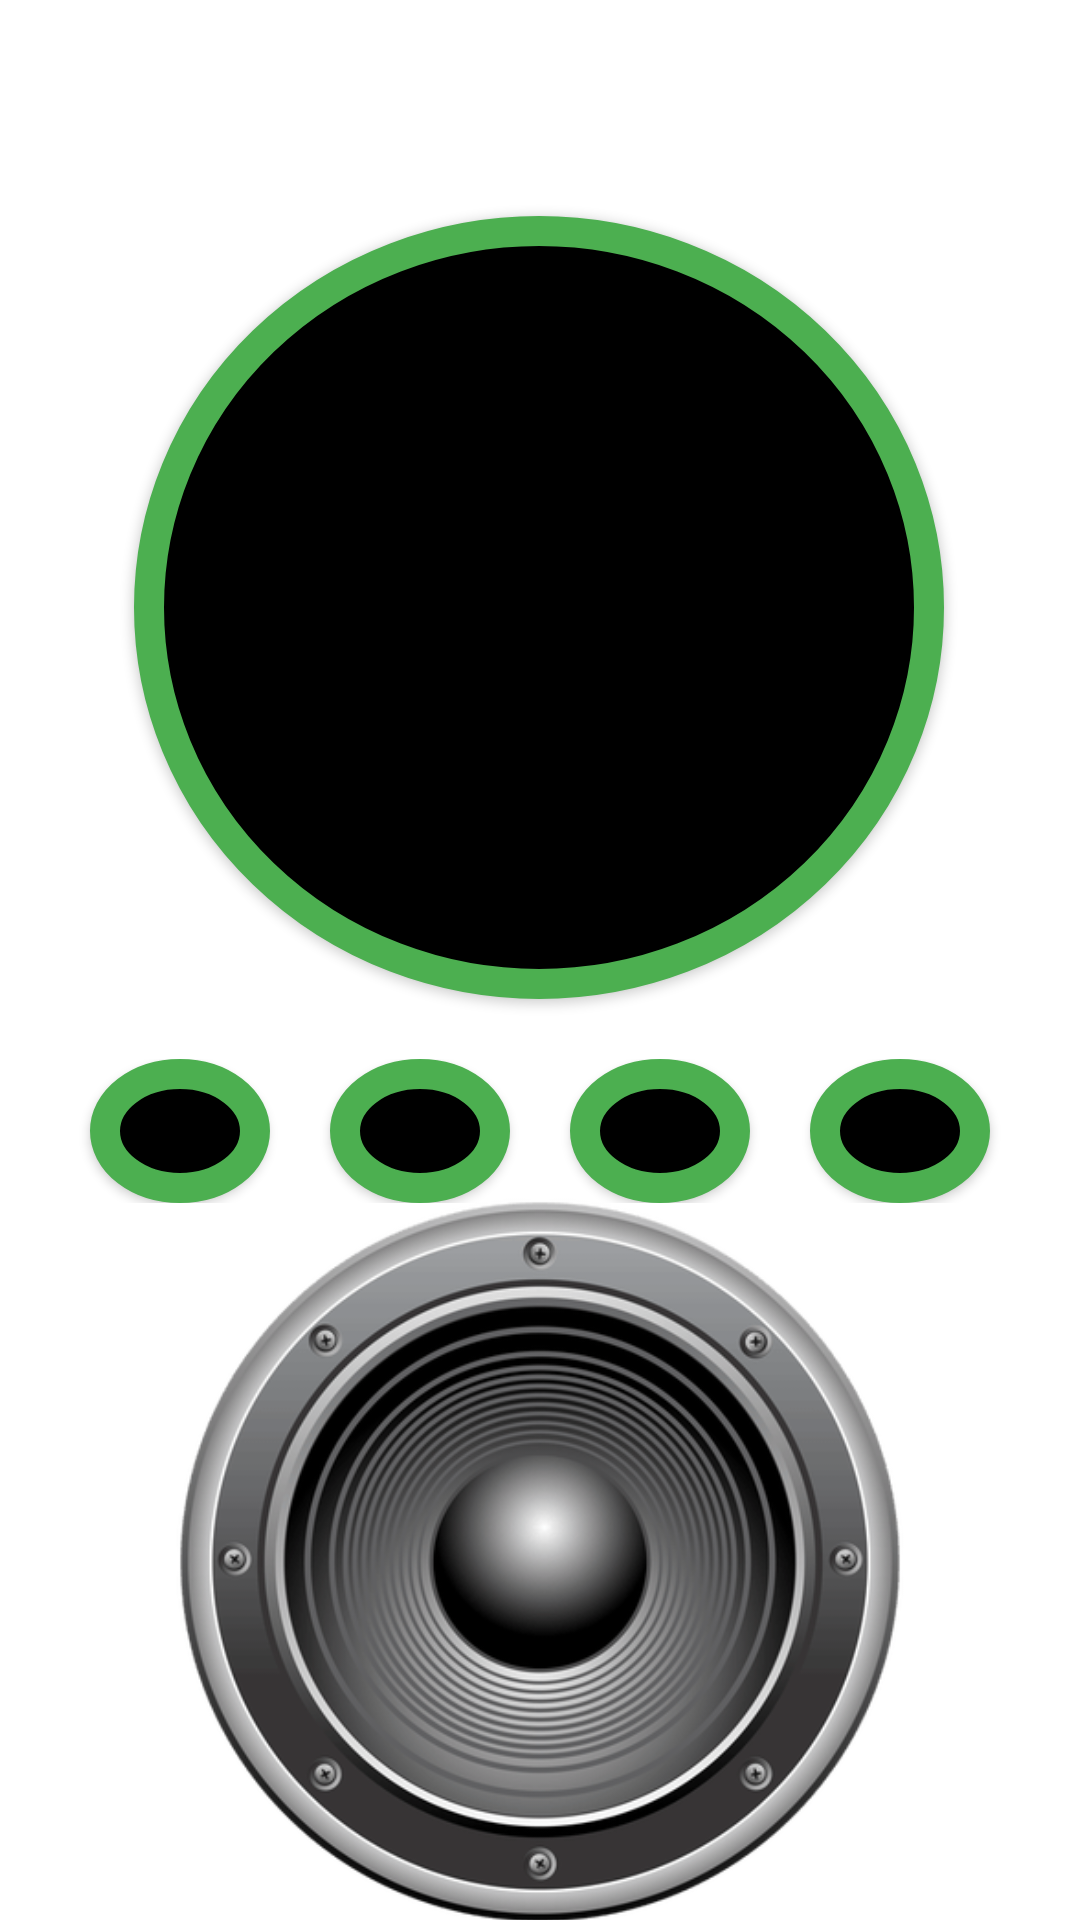

Layout XML and referenced resources for this Android screen:
<!-- AndroidManifest.xml: application theme Theme.HelloFriendsApp -->
<!-- res/layout/fragment_radio.xml -->
<?xml version="1.0" encoding="utf-8"?>
<layout xmlns:android="http://schemas.android.com/apk/res/android"
    xmlns:app="http://schemas.android.com/apk/res-auto">

    <androidx.constraintlayout.widget.ConstraintLayout
        android:layout_width="match_parent"
        android:layout_height="match_parent">

        <Button
            android:id="@+id/btn_trans"
            android:layout_width="270dp"
            android:layout_height="261dp"
            android:layout_marginTop="72dp"
            android:background="@drawable/circle_button_walkie"
            android:text="TRANSMITIR"
            app:layout_constraintEnd_toEndOf="parent"
            app:layout_constraintHorizontal_bias="0.496"
            app:layout_constraintStart_toStartOf="parent"
            app:layout_constraintTop_toTopOf="parent"></Button>

        <LinearLayout
            android:id="@+id/linearLayout"
            android:layout_width="match_parent"
            android:layout_height="wrap_content"
            android:layout_marginVertical="20dp"
            android:gravity="center"
            android:orientation="horizontal"
            app:layout_constraintEnd_toEndOf="parent"
            app:layout_constraintStart_toStartOf="parent"
            app:layout_constraintTop_toBottomOf="@+id/btn_trans">

            <Button
                android:id="@+id/btn_volmen_menos"
                android:layout_width="60dp"
                android:layout_height="wrap_content"
                android:layout_marginHorizontal="10dp"
                android:background="@drawable/circle_button_walkie"
                android:text="VOL -"
                android:textSize="8.5dp"></Button>

            <Button
                android:id="@+id/btn_volmen_mas"
                android:layout_width="60dp"
                android:layout_height="wrap_content"
                android:layout_marginHorizontal="10dp"
                android:background="@drawable/circle_button_walkie"
                android:text="VOL +"
                android:textSize="8.5dp"></Button>

            <Button
                android:layout_width="60dp"
                android:layout_height="wrap_content"
                android:layout_marginHorizontal="10dp"
                android:background="@drawable/circle_button_walkie"
                android:text="CH -"
                android:textSize="8.5dp"></Button>

            <Button
                android:layout_width="60dp"
                android:layout_height="wrap_content"
                android:layout_marginHorizontal="10dp"
                android:background="@drawable/circle_button_walkie"
                android:text="CH +"
                android:textSize="8.5dp"></Button>
        </LinearLayout>

        <ImageView
            android:layout_width="match_parent"
            android:layout_height="0dp"
            android:src="@drawable/bocina"
            app:layout_constraintBottom_toBottomOf="parent"
            app:layout_constraintDimensionRatio="h, .68"
            app:layout_constraintStart_toStartOf="parent"
            app:layout_constraintTop_toBottomOf="@+id/linearLayout"></ImageView>

    </androidx.constraintlayout.widget.ConstraintLayout>

</layout>
<!-- resources referenced by this layout -->
<resources>
  <!-- drawable bocina: png bitmap (drawable-v24, 71053 bytes) -->
  <!-- drawable circle_button_walkie (drawable-v24) -->
  <?xml version="1.0" encoding="utf-8"?>
  <shape
      xmlns:android="http://schemas.android.com/apk/res/android"
      android:shape="oval">
  
  
      <stroke
          android:width="10dp"
          android:color="@color/green" />
  
      <solid
          android:color="@color/black">
      </solid>
  
  </shape>
  <style name="Theme.HelloFriendsApp" parent="Theme.MaterialComponents.DayNight.NoActionBar">
          
          <item name="colorPrimary">@color/purple_500</item>
          <item name="colorPrimaryVariant">@color/purple_700</item>
          <item name="colorOnPrimary">@color/white</item>
          
          <item name="colorSecondary">@color/teal_200</item>
          <item name="colorSecondaryVariant">@color/teal_700</item>
          <item name="colorOnSecondary">@color/black</item>
          
          <item name="android:statusBarColor" tools:targetApi="l">?attr/colorPrimaryVariant</item>
          
      </style>
  <color name="green">#4CAF50</color>
  <color name="black">#FF000000</color>
  <color name="purple_500">#FF6200EE</color>
  <color name="purple_700">#FF3700B3</color>
  <color name="white">#FFFFFFFF</color>
  <color name="teal_200">#FF03DAC5</color>
  <color name="teal_700">#FF018786</color>
</resources>
